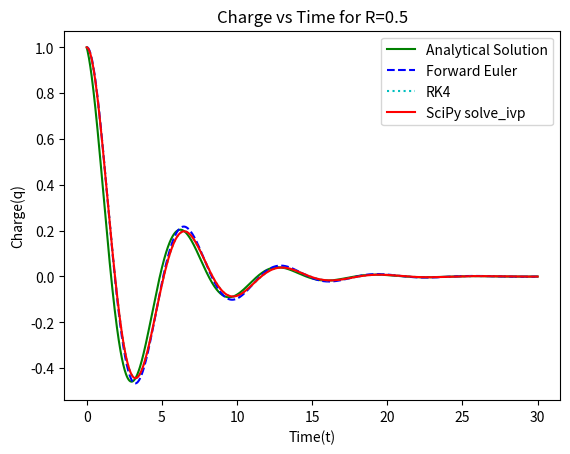
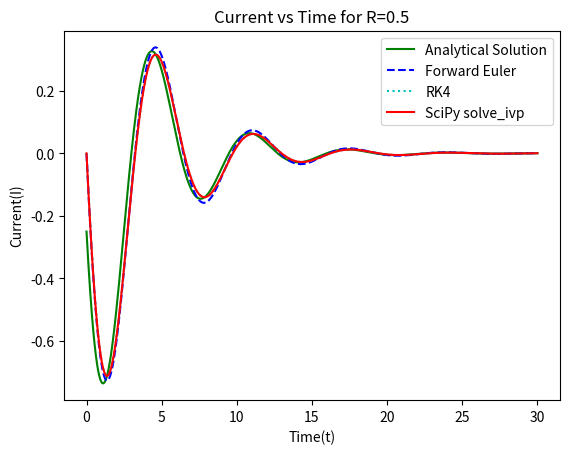
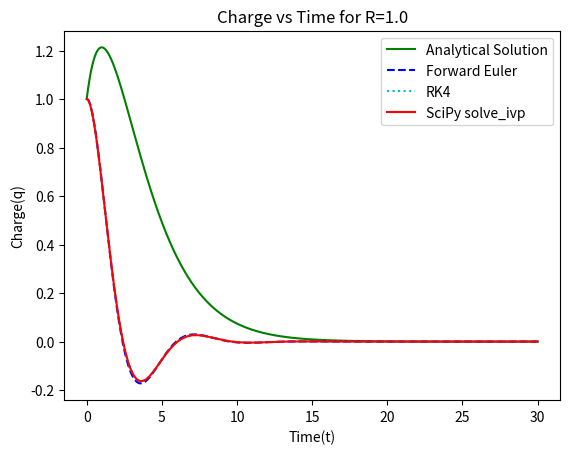
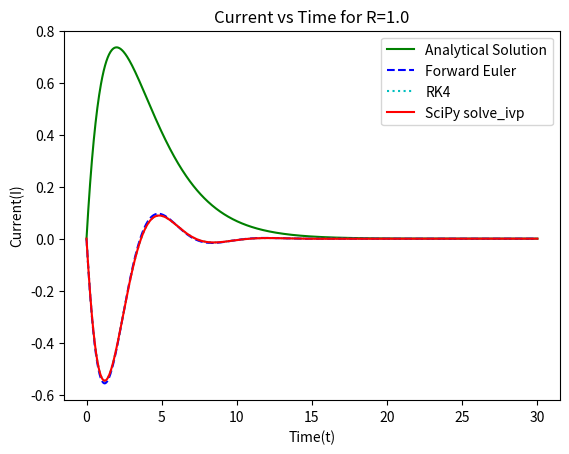
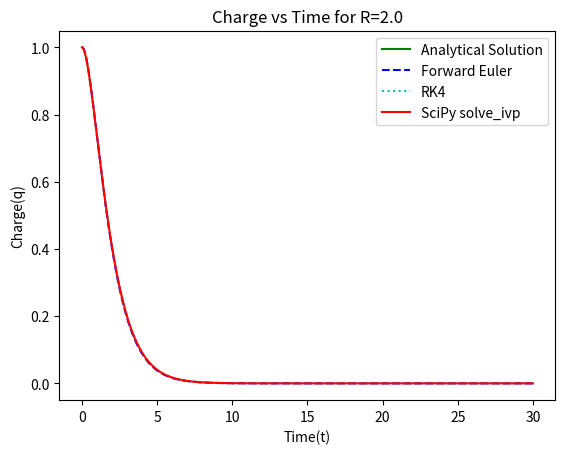
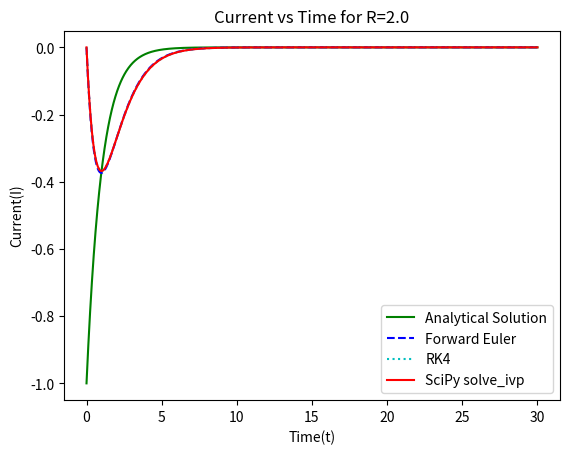
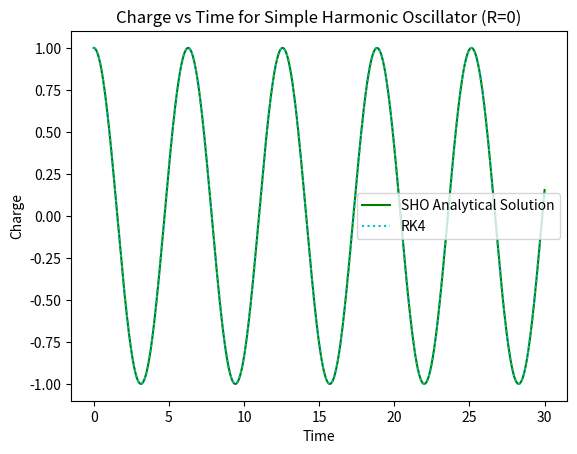
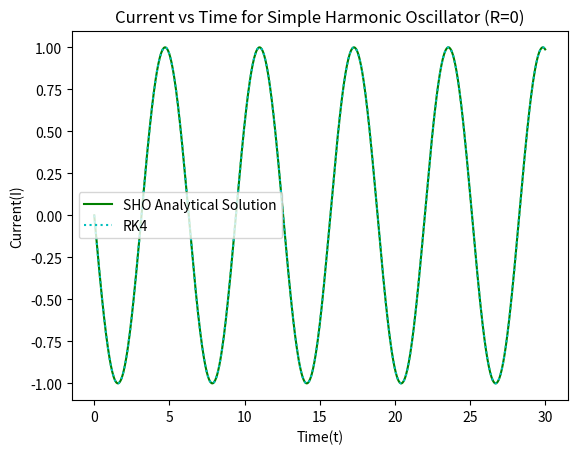

Generate these figures, in order, with matplotlib:
import numpy as np
import matplotlib.pyplot as plt
from scipy.integrate import solve_ivp

# Parameters
L = 1.0
C = 1.0
R_values = [0.5, 1.0, 2.0]
initial_conditions = [1.0, 0.0]
t = np.linspace(0, 30, 1000)

# RLC system
def rlc_circuit(t, y, L, R, C):
    q, i = y
    dqdt = i
    didt = (-R*i - q/C)/L
    return [dqdt, didt]

# Analytical Solution
def analytic_solution(t, L, R, C):
    omega0 = 1/np.sqrt(L*C)
    if R == 1/np.sqrt(L/C):
        # Critically damped
        q = initial_conditions[0] * (1 + (1/np.sqrt(L*C))*t) * np.exp(-t/(2*L*C))
        i = initial_conditions[0] * (1 + (1/np.sqrt(L*C))*(t-1)) * np.exp(-t/(2*L*C))
    elif R < 1/np.sqrt(L/C):
        # Underdamped
        gamma = R/(2*L)
        omega = np.sqrt(omega0**2 - gamma**2)
        q = initial_conditions[0] * np.exp(-gamma*t) * np.cos(omega*t)
        i = -initial_conditions[0] * np.exp(-gamma*t) * (gamma*np.cos(omega*t) + omega*np.sin(omega*t))
    else:
        # Overdamped
        gamma = R/(2*L)
        omega = np.sqrt(gamma**2 - omega0**2)
        q = initial_conditions[0] * (np.exp(-gamma*t) * (np.cosh(omega*t) + (gamma/omega)*np.sinh(omega*t)))
        i = -initial_conditions[0] * np.exp(-gamma*t) * (gamma*np.cosh(omega*t) + omega*np.sinh(omega*t))
    return q, i

# Forward Euler method
def forward_euler(func, y0, t, args):
    n = len(t)
    y = np.zeros((n, len(y0)))
    y[0] = y0
    for i in range(n-1):
        y[i+1] = y[i] + (t[i+1] - t[i]) * np.array(func(t[i], y[i], *args))
    return y

# 4th order Runge-Kutta method
def rk4(func, y0, t, args):
    n = len(t)
    y = np.zeros((n, len(y0)))
    y[0] = y0
    for i in range(n-1):
        dt = t[i+1] - t[i]
        k1 = np.array(func(t[i], y[i], *args))
        k2 = np.array(func(t[i] + 0.5*dt, y[i] + 0.5*dt*k1, *args))
        k3 = np.array(func(t[i] + 0.5*dt, y[i] + 0.5*dt*k2, *args))
        k4 = np.array(func(t[i] + dt, y[i] + dt*k3, *args))
        y[i+1] = y[i] + (dt/6)*(k1 + 2*k2 + 2*k3 + k4)
    return y

# Solving and Plotting
for R in R_values:
    # Analytical solution
    q_analytic, i_analytic = analytic_solution(t, L, R, C)
    
    # Forward Euler
    y_fe = forward_euler(rlc_circuit, initial_conditions, t, args=(L, R, C))
    
    # 4th order Runge-Kutta
    y_rk4 = rk4(rlc_circuit, initial_conditions, t, args=(L, R, C))
    
    # SciPy's solve_ivp
    sol = solve_ivp(rlc_circuit, [t[0], t[-1]], initial_conditions, t_eval=t, args=(L, R, C))
    
    # Plotting Charge vs Time
    plt.figure()
    plt.plot(t, q_analytic, 'g', label='Analytical Solution')
    plt.plot(t, y_fe[:, 0], 'b--', label='Forward Euler')
    plt.plot(t, y_rk4[:, 0], 'c:', label='RK4')
    plt.plot(sol.t, sol.y[0], 'r-', label='SciPy solve_ivp')
    plt.title(f"Charge vs Time for R={R}")
    plt.xlabel('Time(t)')
    plt.ylabel('Charge(q)')
    plt.legend()
    
    # Plotting Current vs Time
    plt.figure()
    plt.plot(t, i_analytic, 'g', label='Analytical Solution')
    plt.plot(t, y_fe[:, 1], 'b--', label='Forward Euler')
    plt.plot(t, y_rk4[:, 1], 'c:', label='RK4')
    plt.plot(sol.t, sol.y[1], 'r-', label='SciPy solve_ivp')
    plt.title(f"Current vs Time for R={R}")
    plt.xlabel('Time(t)')
    plt.ylabel('Current(I)')
    plt.legend()

plt.show()


# Validation for SHO behavior
R_sho = 0  # Resistance for SHO
q_sho, i_sho = analytic_solution(t, L, R_sho, C)
y_rk4_sho = rk4(rlc_circuit, initial_conditions, t, args=(L, R_sho, C))

# Plotting Charge vs Time for SHO
plt.figure()
plt.plot(t, q_sho, 'g', label='SHO Analytical Solution')
plt.plot(t, y_rk4_sho[:, 0], 'c:', label='RK4')
plt.title(f"Charge vs Time for Simple Harmonic Oscillator (R={R_sho})")
plt.xlabel('Time')
plt.ylabel('Charge')
plt.legend()

# Plotting Current vs Time for SHO
plt.figure()
plt.plot(t, i_sho, 'g', label='SHO Analytical Solution')
plt.plot(t, y_rk4_sho[:, 1], 'c:', label='RK4')
plt.title(f"Current vs Time for Simple Harmonic Oscillator (R={R_sho})")
plt.xlabel('Time(t)')
plt.ylabel('Current(I)')
plt.legend()

plt.show()

